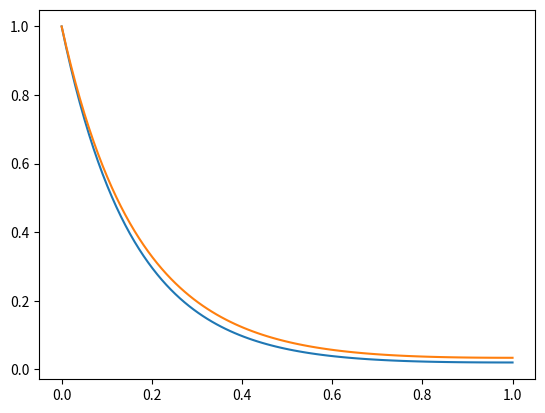

Generate this figure with matplotlib:
from math import *
import matplotlib.pyplot as plt
import numpy as np

def dielectric_fresnel(cos_theta,index_of_refraction_inner = 1.45,index_of_refraction_outer = 1):
    #See Microfacet Models for Refraction through Rough Surfaces Section 5.1

    c = cos_theta

    g = np.sqrt((index_of_refraction_inner/index_of_refraction_outer)**2 -1 + c**2)

    f = 1/2 * ((g-c) / (g+c) )**2 * (1 + ((c*(g+c)-1)/(c*(g-c)+1))**2)
    return f



if __name__ == '__main__':
    x = np.linspace(0, 1, 100)
    y_1 = dielectric_fresnel(x,1.33,1)
    y_2 = dielectric_fresnel(x, 1.45, 1)
    plt.plot(x,y_1)
    plt.plot(x, y_2)
    plt.show()